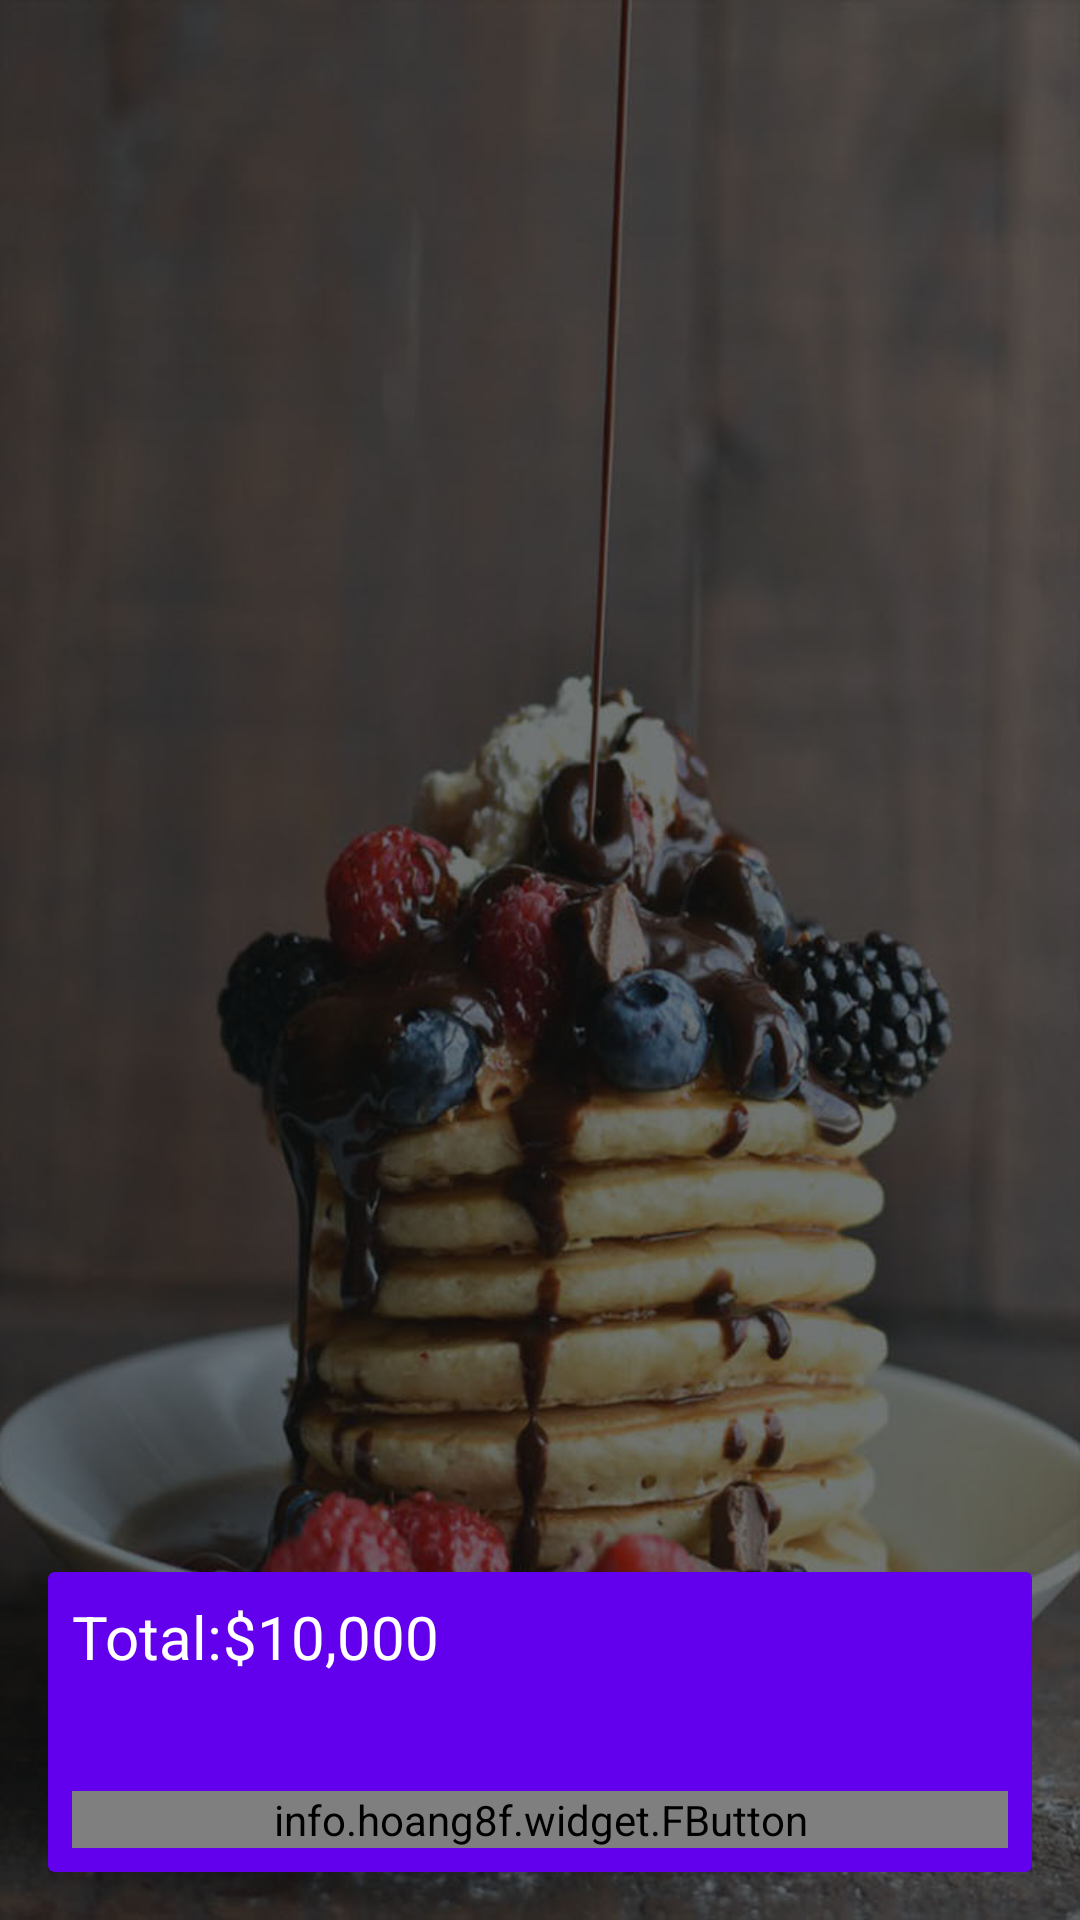

Reconstruct the res/layout file that produces this screen, plus the resources it refers to.
<!-- AndroidManifest.xml: application theme AppTheme -->
<!-- res/layout/activity_cart.xml -->
<?xml version="1.0" encoding="utf-8"?>
<RelativeLayout xmlns:android="http://schemas.android.com/apk/res/android"
    xmlns:app="http://schemas.android.com/apk/res-auto"
    xmlns:tools="http://schemas.android.com/tools"
    android:layout_width="match_parent"
    android:layout_height="match_parent"
    android:padding="16dp"
    android:background="@drawable/background"
    tools:context=".Cart">
    <android.support.v7.widget.RecyclerView
        android:id="@+id/list_cart"
        android:background="@android:color/transparent"
        android:layout_width="match_parent"
        android:layout_height="match_parent"
        android:layout_marginBottom="100dp"
        />

   <android.support.v7.widget.CardView
       android:layout_alignParentBottom="true"
       app:cardBackgroundColor="@color/colorPrimary"
       android:layout_width="match_parent"
       android:layout_height="100dp">
       <RelativeLayout
           android:layout_width="match_parent"
           android:layout_height="match_parent">
           <LinearLayout
               android:layout_margin="8dp"
               android:gravity="center_vertical"
               android:orientation="horizontal"
               android:layout_width="wrap_content"
               android:layout_height="wrap_content">

               <TextView
                   android:text="Total:"
                   android:textSize="20sp"
                   android:textColor="@android:color/white"
                   android:layout_width="wrap_content"
                   android:layout_height="wrap_content" />
               <TextView
                   android:id="@+id/total"
                   android:text="$10,000"
                   android:textSize="20sp"
                   android:textColor="@android:color/white"
                   android:layout_width="wrap_content"
                   android:layout_height="wrap_content" />
           </LinearLayout>

           <info.hoang8f.widget.FButton
               android:id="@+id/btnPlaceOrder"
               android:text="Place Order"
               android:textColor="@android:color/white"
               android:layout_marginEnd="8dp"
               android:layout_marginStart="8dp"
               android:layout_alignParentBottom="true"
               android:layout_width="match_parent"
               android:layout_height="wrap_content"
               android:shadowColor="@android:color/black"
               app:fButtonColor="@color/btnSignActive"
               app:shadowEnabled="true"
               app:shadowHeight="2dp"
               android:layout_margin="8dp"
               app:cornerRadius="4dp"/>

       </RelativeLayout>

   </android.support.v7.widget.CardView>

</RelativeLayout>
<!-- resources referenced by this layout -->
<resources>
  <!-- drawable background: jpg bitmap (drawable, 89307 bytes) -->
  <style name="AppTheme" parent="Theme.AppCompat.Light.NoActionBar">
          
          <item name="colorPrimary">@color/colorPrimary</item>
          <item name="colorPrimaryDark">@color/colorPrimaryDark</item>
          <item name="colorAccent">@color/colorAccent</item>
      </style>
  <!-- not gathered from this repository: default colours our renderer supplied (Android Studio template values) -->
  <color name="colorPrimary">#FF6200EE</color>
  <color name="colorPrimaryDark">#FF3700B3</color>
  <color name="colorAccent">#FF03DAC5</color>
</resources>
